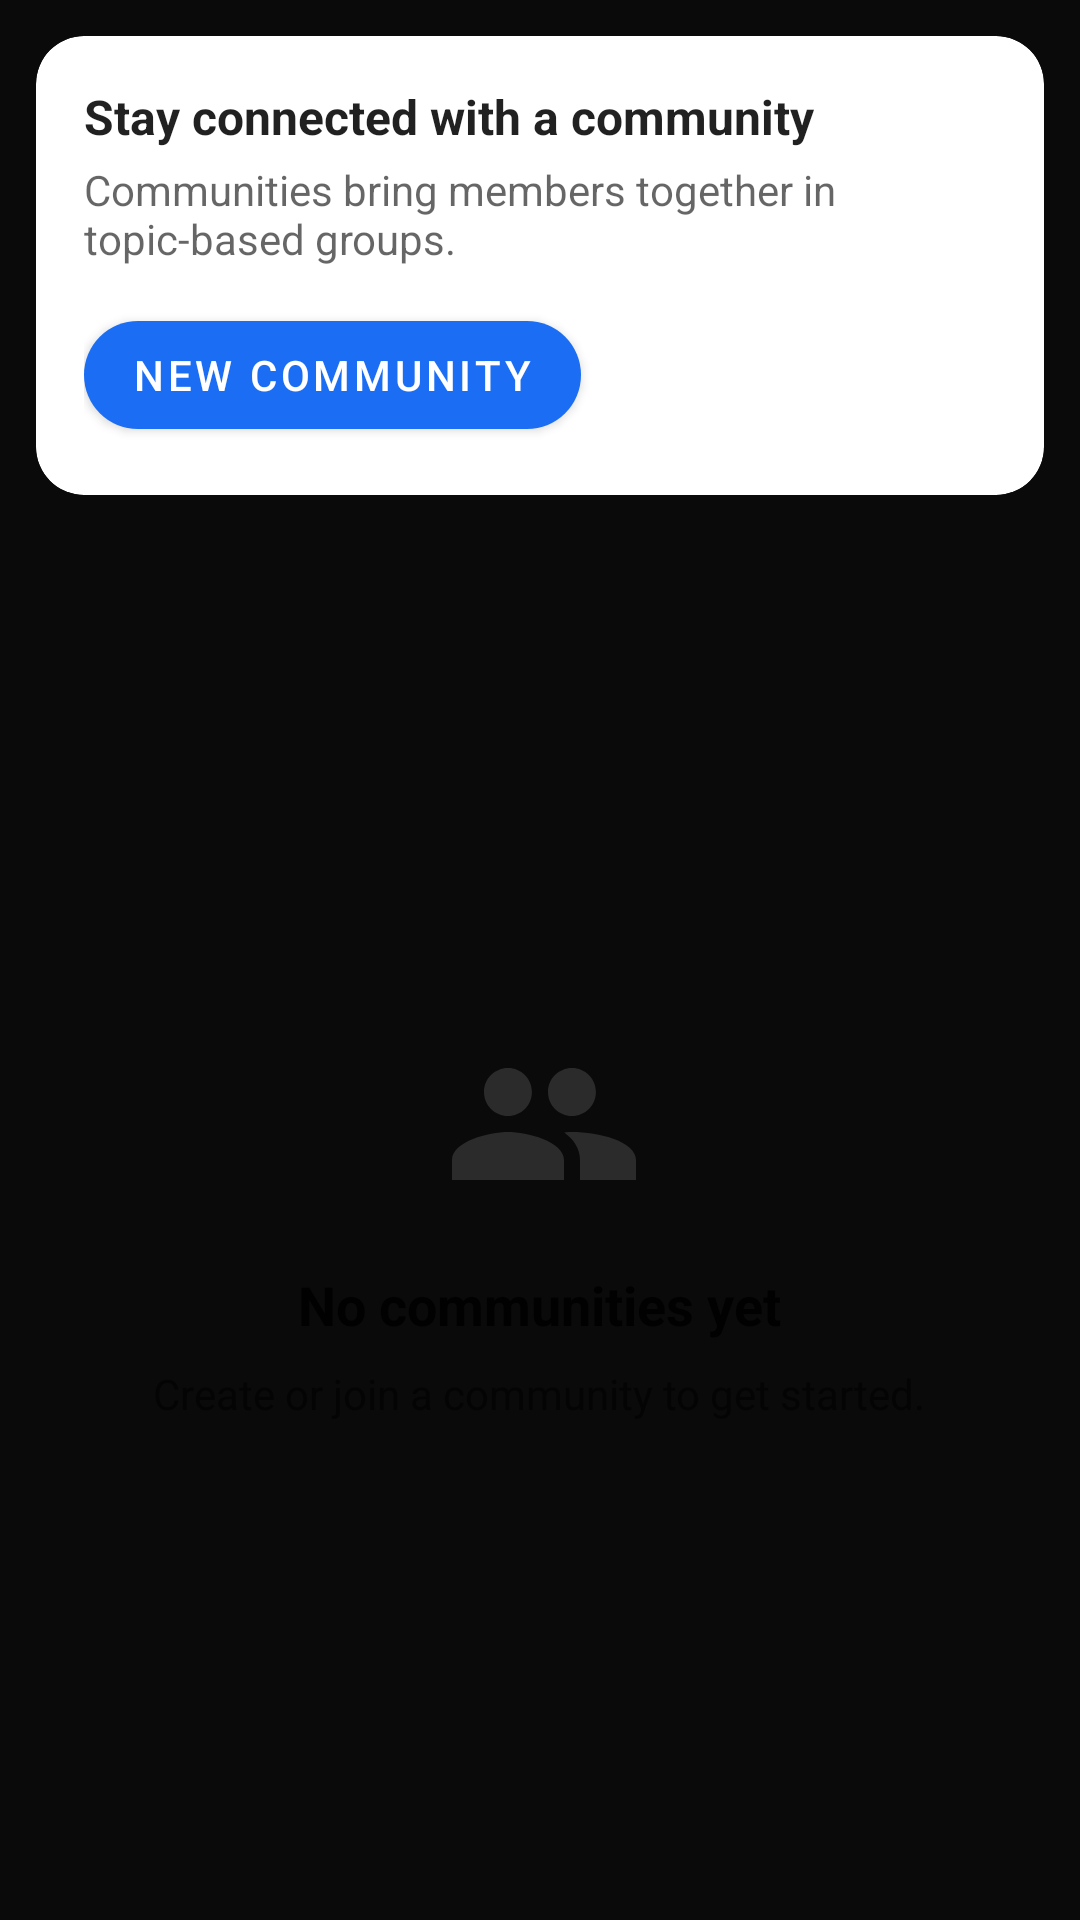

Write the Android layout XML for this screen, with the resource values it uses.
<!-- AndroidManifest.xml: application theme Theme.OriginConnect -->
<!-- res/layout/fragment_communities.xml -->
<?xml version="1.0" encoding="utf-8"?>
<LinearLayout xmlns:android="http://schemas.android.com/apk/res/android"
    xmlns:app="http://schemas.android.com/apk/res-auto"
    android:layout_width="match_parent" android:layout_height="match_parent"
    android:orientation="vertical">
    <com.google.android.material.card.MaterialCardView
        android:layout_width="match_parent" android:layout_height="wrap_content"
        android:layout_margin="12dp" app:cardCornerRadius="16dp" app:cardElevation="0dp">
        <LinearLayout android:layout_width="match_parent" android:layout_height="wrap_content"
            android:orientation="vertical" android:padding="16dp">
            <TextView android:layout_width="wrap_content" android:layout_height="wrap_content"
                android:text="Stay connected with a community" android:textSize="16sp"
                android:textStyle="bold" android:textColor="?android:textColorPrimary"/>
            <TextView android:layout_width="wrap_content" android:layout_height="wrap_content"
                android:text="Communities bring members together in topic-based groups."
                android:textSize="14sp" android:textColor="?android:textColorSecondary"
                android:layout_marginTop="4dp"/>
            <com.google.android.material.button.MaterialButton
                android:id="@+id/btnNewCommunity"
                android:layout_width="wrap_content" android:layout_height="wrap_content"
                android:text="New community" app:backgroundTint="?attr/colorPrimary"
                android:layout_marginTop="12dp" app:cornerRadius="20dp"/>
        </LinearLayout>
    </com.google.android.material.card.MaterialCardView>
    <LinearLayout android:layout_width="match_parent" android:layout_height="0dp"
        android:layout_weight="1" android:gravity="center" android:padding="32dp"
        android:orientation="vertical">
        <ImageView android:layout_width="64dp" android:layout_height="64dp"
            android:src="@drawable/ic_communities" android:alpha="0.25"/>
        <TextView android:layout_width="wrap_content" android:layout_height="wrap_content"
            android:text="No communities yet" android:textSize="18sp"
            android:textStyle="bold" android:textColor="?android:textColorPrimary"
            android:layout_marginTop="16dp"/>
        <TextView android:layout_width="wrap_content" android:layout_height="wrap_content"
            android:text="Create or join a community to get started."
            android:textSize="14sp" android:textColor="?android:textColorSecondary"
            android:gravity="center" android:layout_marginTop="8dp"/>
    </LinearLayout>
</LinearLayout>
<!-- resources referenced by this layout -->
<resources>
  <!-- drawable ic_communities (drawable) -->
  <?xml version="1.0" encoding="utf-8"?>
  <vector xmlns:android="http://schemas.android.com/apk/res/android" android:width="24dp" android:height="24dp" android:viewportWidth="24" android:viewportHeight="24"><path android:fillColor="#8E8E93" android:pathData="M16,11c1.66,0 2.99,-1.34 2.99,-3S17.66,5 16,5c-1.66,0 -3,1.34 -3,3s1.34,3 3,3zm-8,0c1.66,0 2.99,-1.34 2.99,-3S9.66,5 8,5C6.34,5 5,6.34 5,8s1.34,3 3,3zm0,2c-2.33,0 -7,1.17 -7,3.5V19h14v-2.5C15,14.17 10.33,13 8,13zm8,0c-0.29,0 -0.62,0.02 -0.97,0.05C16.19,13.89 17,15.02 17,16.5V19h7v-2.5C24,14.17 19.33,13 16,13z"/></vector>
  <style name="Theme.OriginConnect" parent="Theme.MaterialComponents.DayNight.NoActionBar">
          <item name="colorPrimary">@color/oc_primary</item>
          <item name="colorPrimaryDark">@color/oc_primary_dark</item>
          <item name="colorAccent">@color/oc_primary</item>
          <item name="android:windowBackground">@color/oc_bg</item>
          <item name="android:statusBarColor">@android:color/transparent</item>
          <item name="android:navigationBarColor">@color/oc_bg</item>
          <item name="android:windowLightStatusBar">false</item>
          <item name="android:windowTranslucentStatus">false</item>
          <item name="android:enforceNavigationBarContrast" tools:targetApi="q">false</item>
          <item name="materialAlertDialogTheme">@style/OcAlertDialog</item>
      </style>
  <color name="oc_primary">#1B6EF3</color>
  <color name="oc_primary_dark">#1558D6</color>
  <color name="oc_bg">#0A0A0A</color>
  <style name="OcAlertDialog" parent="ThemeOverlay.MaterialComponents.MaterialAlertDialog">
          <item name="colorSurface">@color/oc_surface</item>
          <item name="colorOnSurface">@color/oc_text_primary</item>
      </style>
  <color name="oc_surface">#1C1C1E</color>
  <color name="oc_text_primary">#FFFFFF</color>
</resources>
